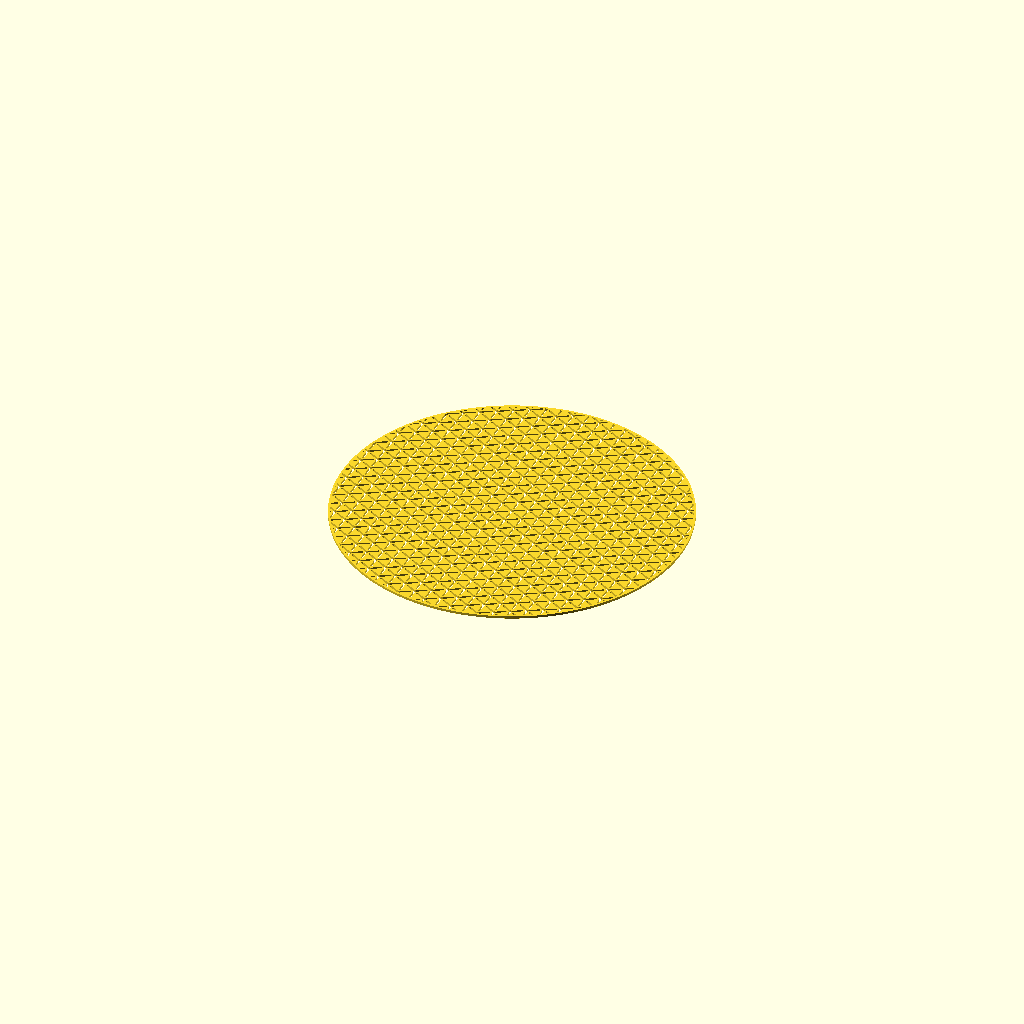
Cell 1: the model at its default parameters.
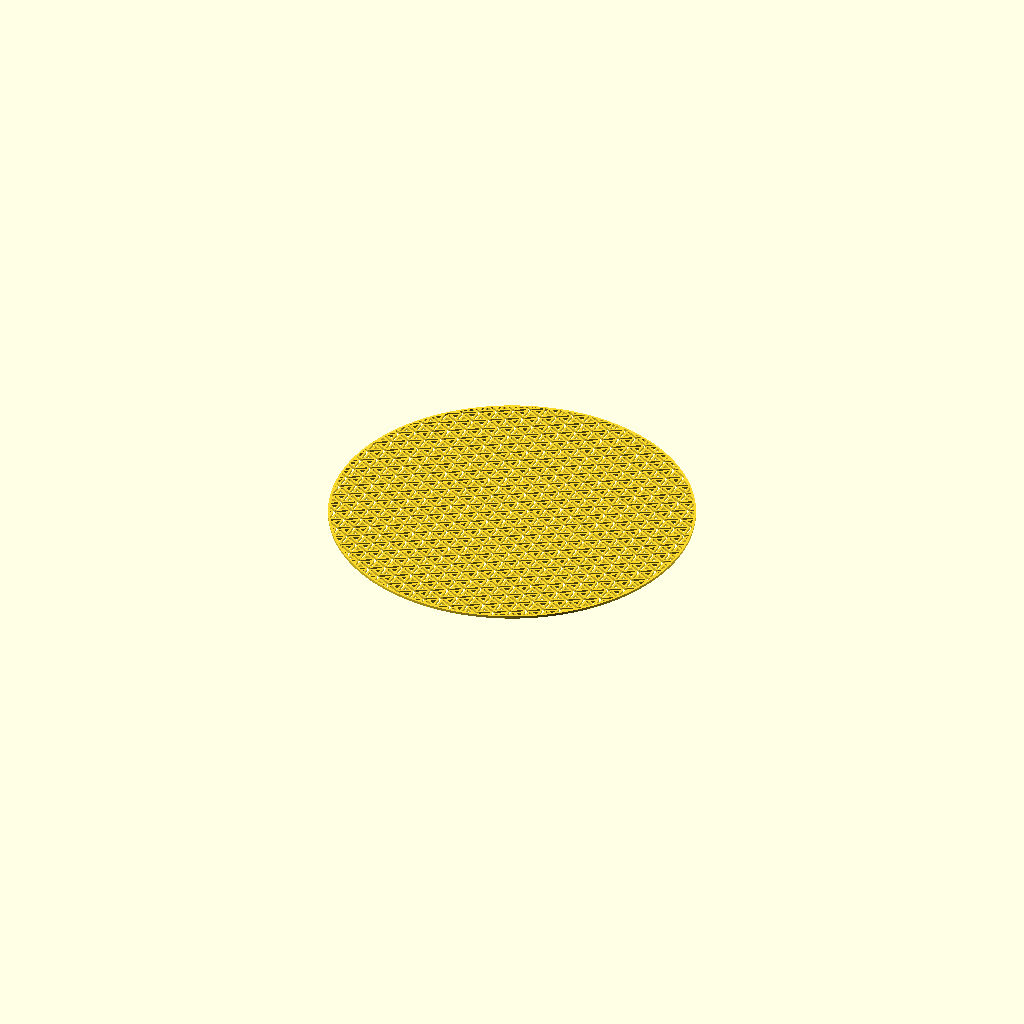
Cell 2: hollow = true (everything else at default).
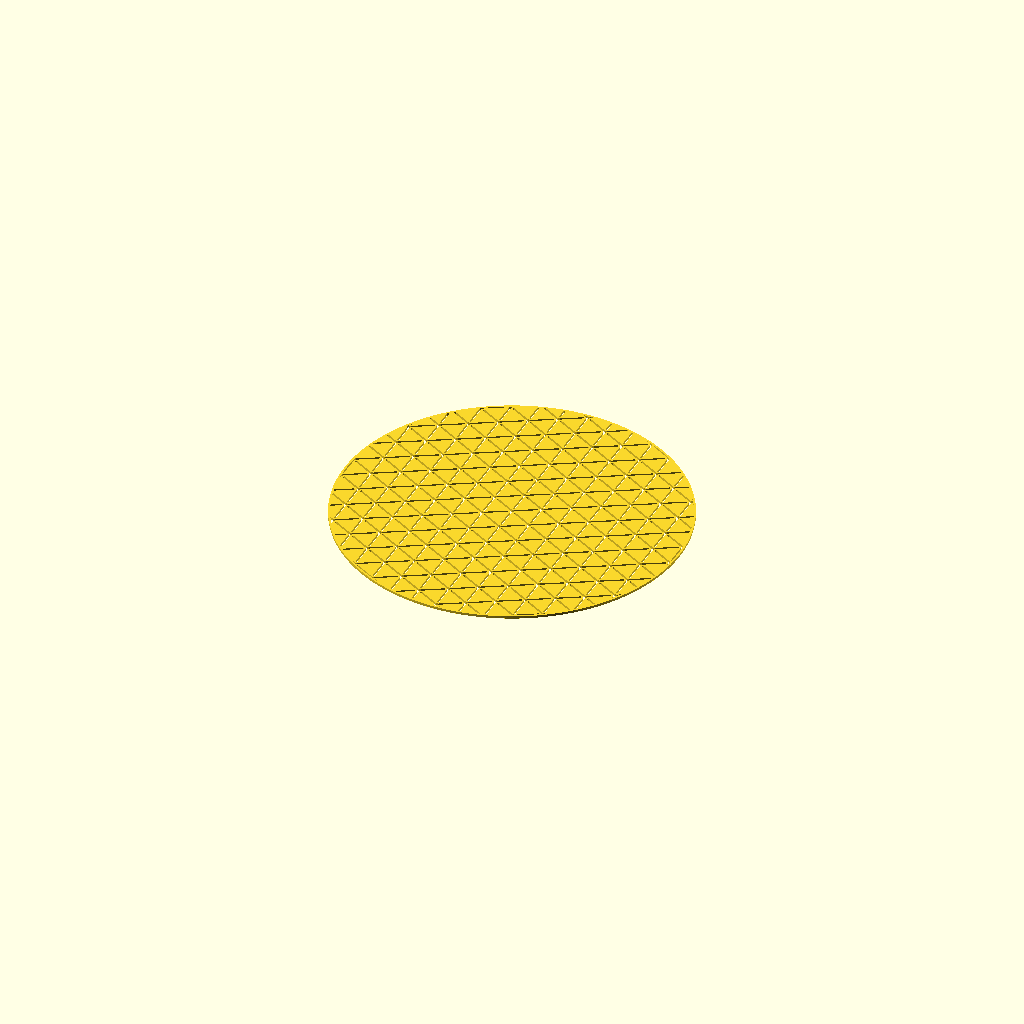
Cell 3: the same model with triangle_edge_length = 10.
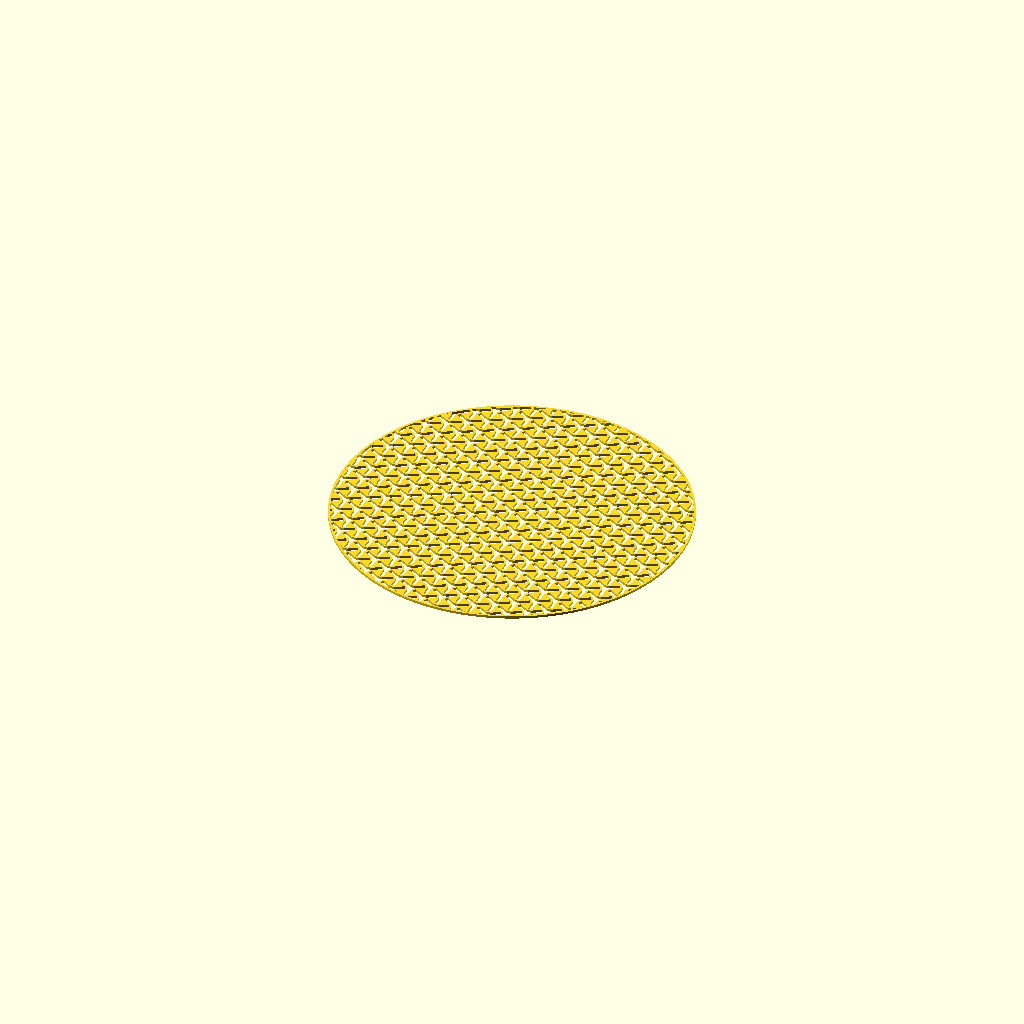
Cell 4: spacing = 1.6 (everything else at default).
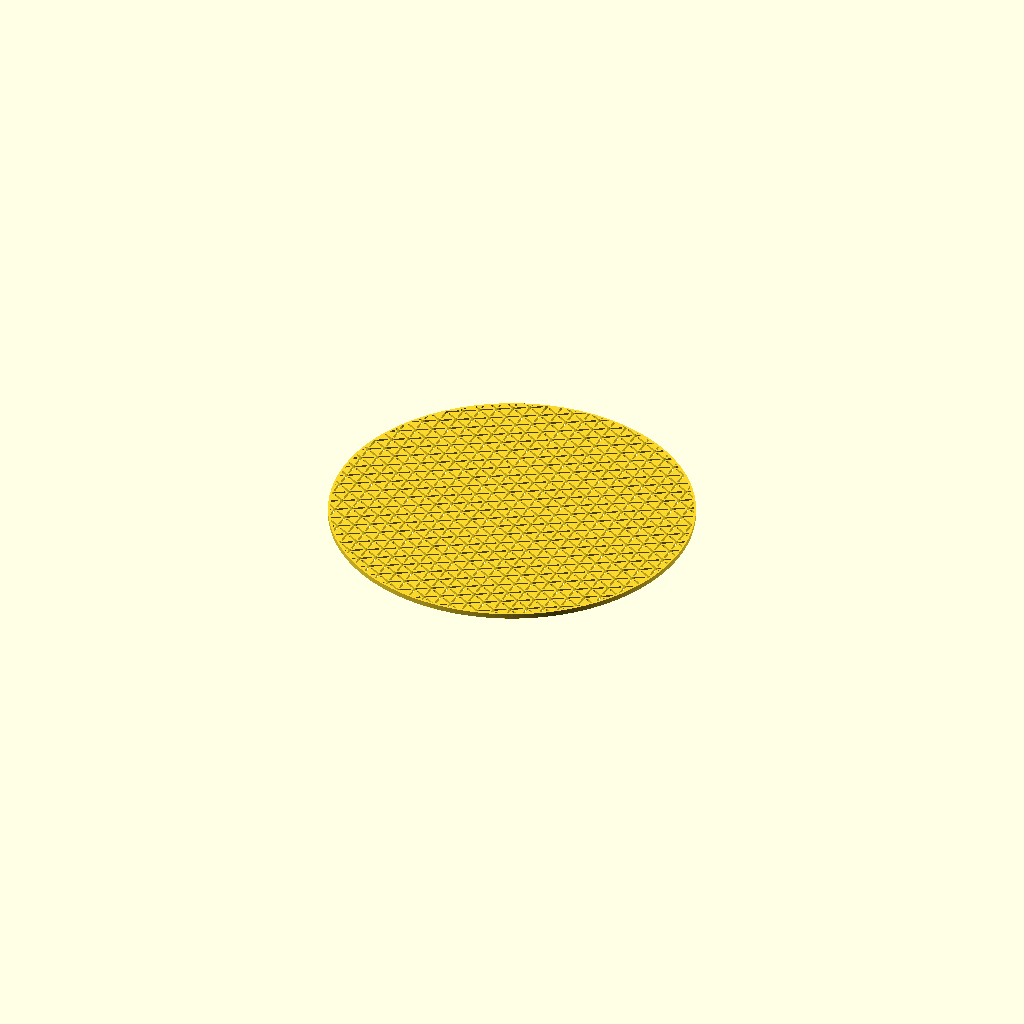
Cell 5: the same model with height = 2.
All cells are drawn from one camera (rotation 55°, 0°, 25°, orthographic, colour scheme Cornfield), so only the parameter changes between them.
OpenSCAD source file inputs/thingiverse/files/thing-1728339/files/triangle-grid-customizer.scad:
triangle_edge_length = 5;

// Set "true" if you want to make the triangles hollow
hollow = false; // [false, true];

// Space between each triangle
spacing = 0.8; 

// For 3d printing, set to an integer multiple of the extrusion width
joint_width = 0.8;

height = 1;

// The outer diameter of the disk
diameter = 140;

/* [Hidden] */
nudge = 0.0001;
precision = 200;
n_x = ceil(diameter / triangle_edge_length); // Number of rows of triangles to be generated
n_y = ceil(diameter / triangle_edge_length); // Number of columns of triangles to be generated

disc();
// diamond

module disc() {
    linear_extrude(height = height, twist = 0, $fn = 1000)
    union(){
        intersection() {
            circle(r = diameter / 2 - joint_width, $fn = precision);
            diamond();
        }

        difference() {
            circle(r = diameter / 2, $fn = precision);
            circle(r = diameter / 2 - joint_width, $fn = precision);        
        }
    }
}

module diamond() {
    // center in Y (assuming n_x equals n_y)
    translate([0, - triangle_edge_length / 2 - cos(30) * spacing, 0])
    translate([0, (triangle_edge_length + cos(30) * spacing * 2) * (n_x * 2 - n_y) / 2])
    // Create the pattern along X and Y. Well, not really X and Y, but you get the idea
    for(x = [0: n_x - 1]) {
        translate([(-spacing - triangle_edge_length / 2 * pow(3, .5) - sin(30) * spacing) * x, (-triangle_edge_length / 2 - cos(30) * spacing) * x])
        for(y = [0: n_y - 1]) {
            translate([(spacing + triangle_edge_length / 2 * pow(3, .5) + sin(30) * spacing) * y, (-triangle_edge_length / 2 - cos(30) * spacing) * y])
            two();
        }
    }
}

module two() {
    // center the piece in X
    translate([triangle_edge_length / 2 / pow(3, .5) + spacing / 2, 0, 0])
    union(){
        // create the mirrored piece
        translate([-triangle_edge_length / pow(3, .5) - spacing, 0])
        mirror([1, 0])
        piece();

        piece();
    }
}

module piece() {
    // generate the joints
    for(i = [0: 2]){
        rotate([0, 0, 120 * i])
        translate([-triangle_edge_length / pow(3, .5) / 2 - spacing, -triangle_edge_length / 2, 0])
        // expand the joints just barely to ensure that the objects all touch
        translate([spacing / 2, joint_width / 2])
        square([spacing + nudge, joint_width + nudge], center = true);
    }

    // generate the main piece
    difference() {
        circle(r = triangle_edge_length / pow(3, .5), $fn = 3);
        if (hollow) {
            circle(r = (triangle_edge_length) / pow(3, .5) - joint_width * 2, $fn = 3);        
        }
    }
}
Parameter table extracted from the source (name, type, default, range or options):
triangle_edge_length: number, default 5
hollow: bool, default false
spacing: number, default 0.8
joint_width: number, default 0.8
height: number, default 1
diameter: number, default 140
